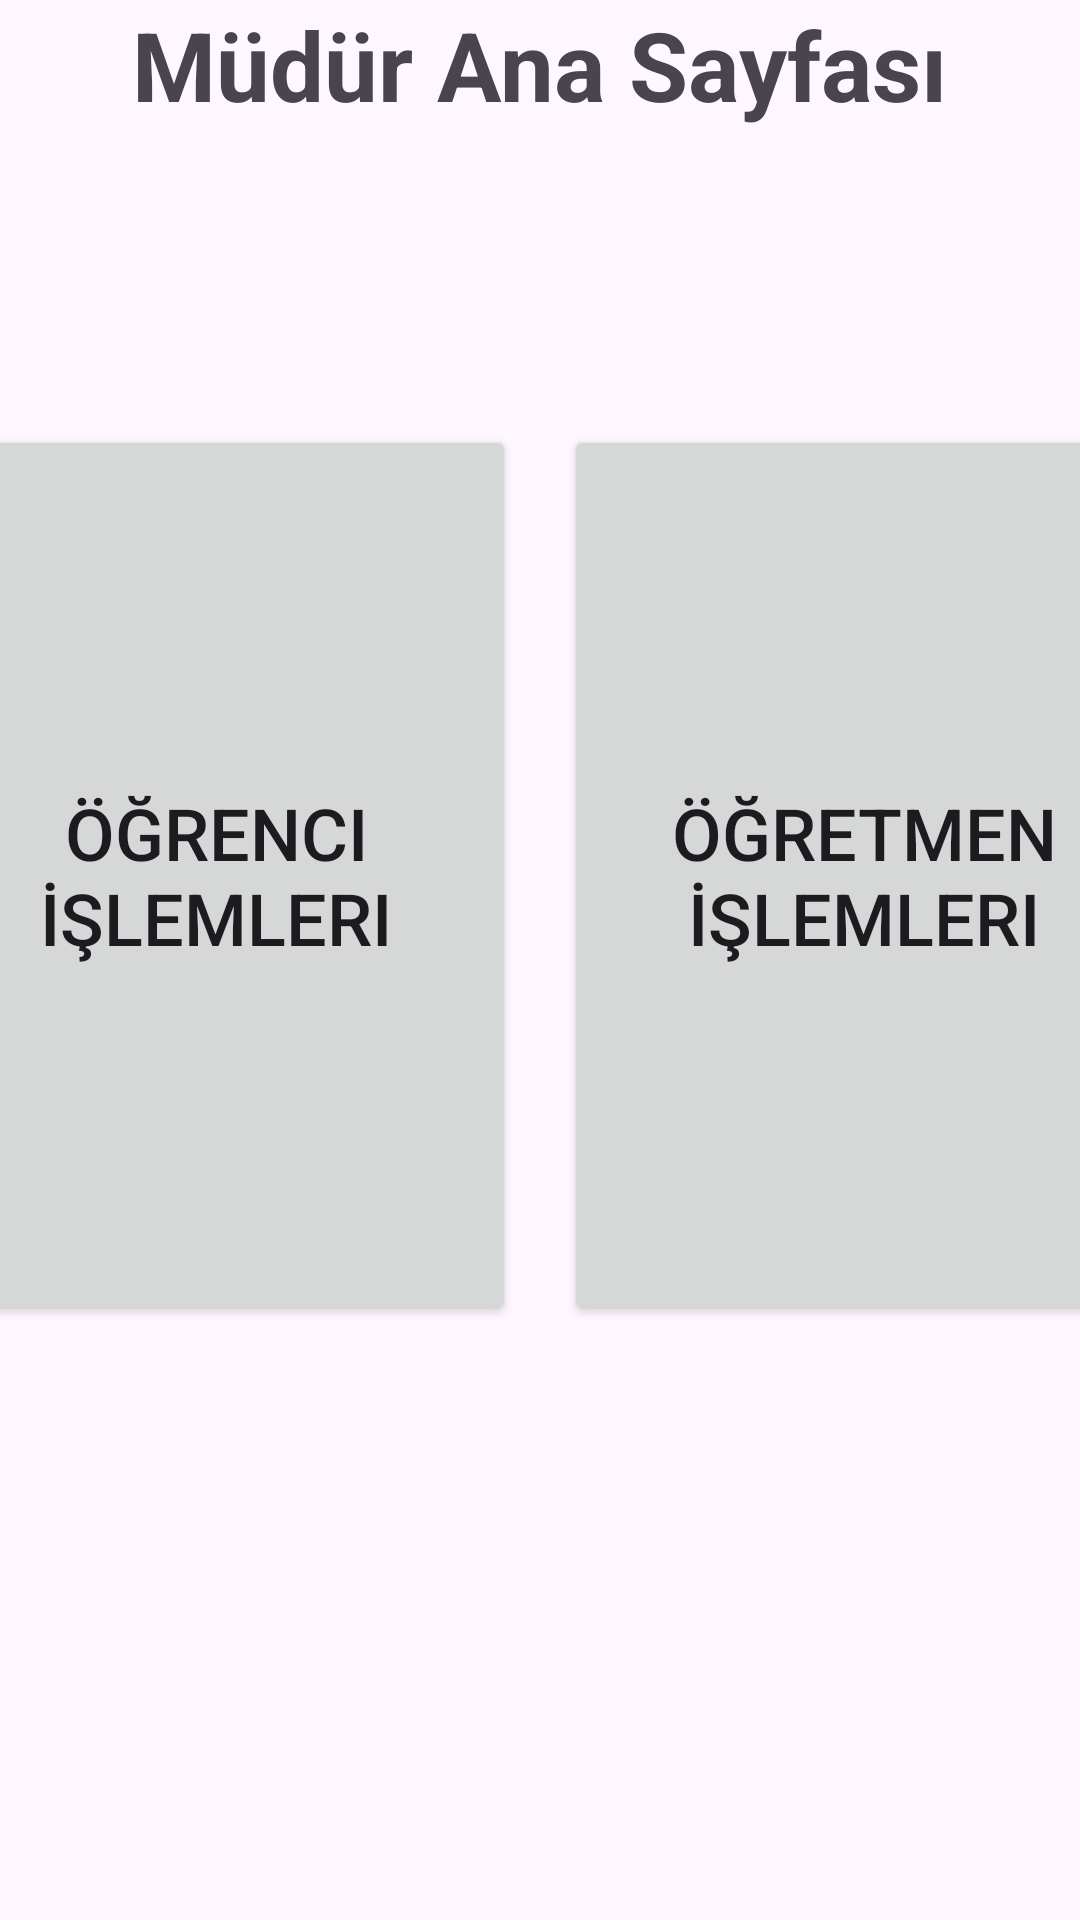

Android layout source for this screen:
<!-- AndroidManifest.xml: application theme Theme.Eokul -->
<!-- res/layout/fragment_mudur_ana_sayfa.xml -->
<?xml version="1.0" encoding="utf-8"?>
<LinearLayout xmlns:android="http://schemas.android.com/apk/res/android"
    xmlns:tools="http://schemas.android.com/tools"
    android:layout_width="match_parent"
    android:layout_height="match_parent"
    tools:context=".view.mudur.MudurAnaSayfaFragment"
    android:orientation="vertical"
    android:gravity="center">

    <TextView
        android:layout_width="wrap_content"
        android:layout_height="wrap_content"
        android:layout_marginBottom="100dp"
        android:text="Müdür Ana Sayfası"
        android:textSize="32sp"
        android:textStyle="bold" />

    <LinearLayout
        android:layout_marginBottom="200dp"
        android:layout_width="match_parent"
        android:layout_height="wrap_content"
        android:orientation="horizontal"
        android:gravity="center">


        <Button
            android:id="@+id/ogrenciIslemleriButton"
            android:layout_width="200dp"
            android:layout_height="300dp"
            android:text="Öğrenci İşlemleri"
            android:textSize="24sp"
            android:layout_marginEnd="16dp"/>


        <Button
            android:id="@+id/OgretmenIslemleriButton"
            android:layout_width="200dp"
            android:layout_height="300dp"
            android:text="Öğretmen İşlemleri"
            android:textSize="24sp"
            />
    </LinearLayout>

</LinearLayout>
<!-- resources referenced by this layout -->
<resources>
  <style name="Theme.Eokul" parent="Base.Theme.Eokul" />
  <style name="Base.Theme.Eokul" parent="Theme.Material3.DayNight.NoActionBar">
          
          
      </style>
</resources>
